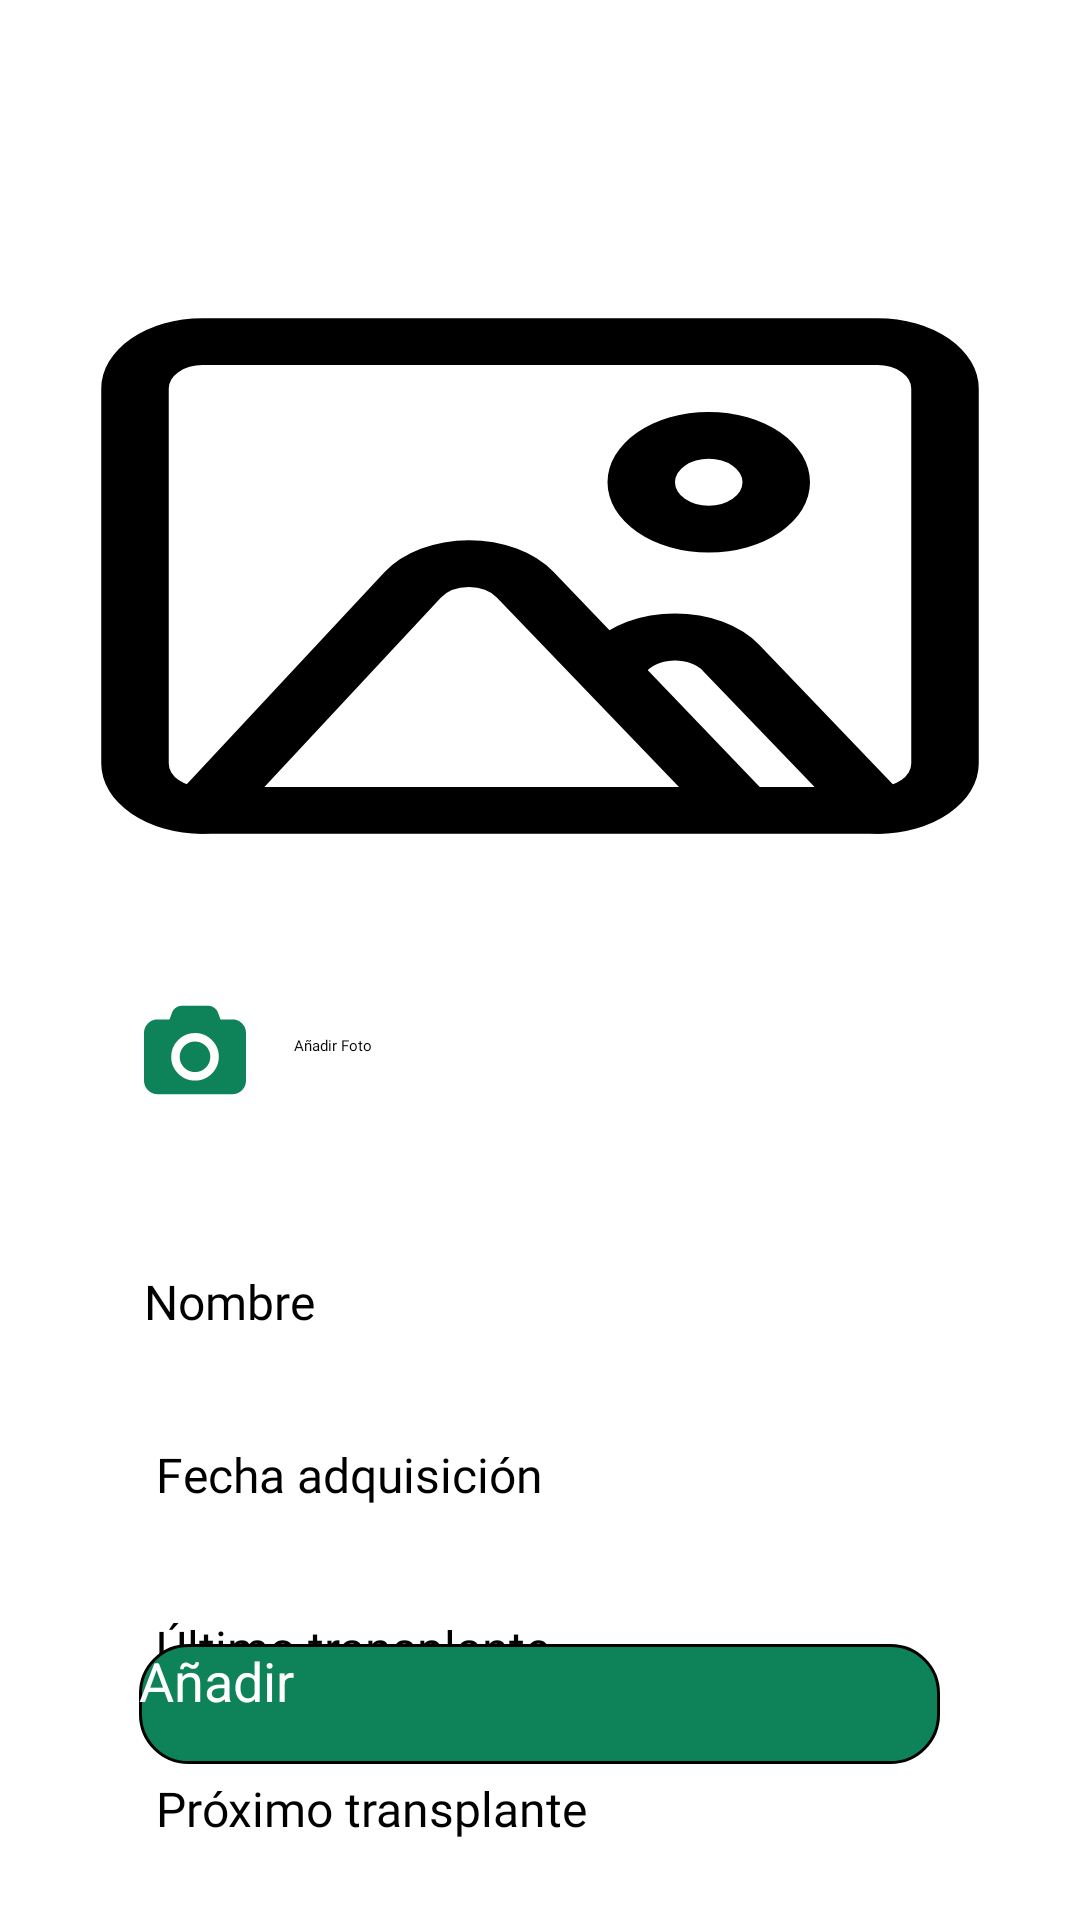

Reconstruct the res/layout file that produces this screen, plus the resources it refers to.
<!-- AndroidManifest.xml: application theme Theme.MyApplication -->
<!-- res/layout/fragment_add_bonsai.xml -->
<?xml version="1.0" encoding="utf-8"?>
<androidx.constraintlayout.widget.ConstraintLayout xmlns:android="http://schemas.android.com/apk/res/android"
    xmlns:app="http://schemas.android.com/apk/res-auto"
    xmlns:tools="http://schemas.android.com/tools"
    android:layout_width="match_parent"
    android:layout_height="match_parent"
    android:background="@color/white"
    tools:context=".ui.addbonsai.AddBonsaiFragment">

    <ImageButton
        android:id="@+id/iv_back"
        android:layout_width="wrap_content"
        android:layout_height="wrap_content"
        android:layout_marginStart="16dp"
        android:layout_marginTop="16dp"
        android:background="@drawable/ic_back"
        android:backgroundTint="@color/black"
        android:padding="18dp"
        app:layout_constraintStart_toStartOf="parent"
        app:layout_constraintTop_toTopOf="parent" />

    <androidx.viewpager2.widget.ViewPager2
        android:id="@+id/iv_photo_bonsai"
        android:layout_width="match_parent"
        android:layout_height="250dp"
        android:layout_marginTop="15dp"
        android:background="@drawable/ic_image"
        app:layout_constraintEnd_toEndOf="parent"
        app:layout_constraintHorizontal_bias="0.0"
        app:layout_constraintStart_toStartOf="parent"
        app:layout_constraintTop_toBottomOf="@+id/iv_back" />

    <ImageButton
        android:id="@+id/iv_camera"
        android:layout_width="wrap_content"
        android:layout_height="wrap_content"
        android:layout_marginStart="36dp"
        android:layout_marginTop="4dp"
        android:padding="12dp"
        android:src="@drawable/ic_camera"
        android:background="@color/white"
        app:layout_constraintStart_toStartOf="parent"
        app:layout_constraintTop_toBottomOf="@+id/iv_photo_bonsai" />

    <TextView
        android:id="@+id/tv_add_photo"
        android:layout_width="wrap_content"
        android:layout_height="wrap_content"
        android:layout_marginStart="4dp"
        android:layout_marginTop="28dp"
        android:fontFamily="@font/inder"
        android:text="@string/tv_add_photo_title"
        android:textColor="@color/black"
        app:layout_constraintStart_toEndOf="@+id/iv_camera"
        app:layout_constraintTop_toBottomOf="@+id/iv_photo_bonsai" />

    <TextView
        android:id="@+id/tv_name_label"
        android:layout_width="wrap_content"
        android:layout_height="wrap_content"
        android:layout_marginStart="48dp"
        android:layout_marginTop="44dp"
        android:text="@string/et_name"
        android:textSize="16sp"
        android:fontFamily="@font/inder"
        app:layout_constraintStart_toStartOf="parent"
        app:layout_constraintTop_toBottomOf="@+id/iv_camera" />

    <EditText
        android:id="@+id/et_name_bonsai"
        android:layout_width="253dp"
        android:layout_height="45dp"
        android:layout_marginTop="44dp"
        android:textSize="18sp"
        app:layout_constraintEnd_toEndOf="parent"
        app:layout_constraintHorizontal_bias="0.176"
        app:layout_constraintStart_toEndOf="@+id/tv_name_label"
        app:layout_constraintTop_toBottomOf="@+id/tv_add_photo" />

    <TextView
        android:id="@+id/tv_date_label"
        android:layout_width="wrap_content"
        android:layout_height="wrap_content"
        android:layout_marginStart="52dp"
        android:layout_marginTop="36dp"
        android:fontFamily="@font/inder"
        android:text="@string/et_date"
        android:textSize="16sp"
        app:layout_constraintStart_toStartOf="parent"
        app:layout_constraintTop_toBottomOf="@+id/tv_name_label" />

    <EditText
        android:id="@+id/et_date_bonsai"
        android:layout_width="203dp"
        android:layout_height="45dp"
        android:layout_marginTop="10dp"
        android:inputType="date"
        android:textSize="18sp"
        app:layout_constraintEnd_toEndOf="parent"
        app:layout_constraintStart_toEndOf="@+id/tv_date_label"
        app:layout_constraintTop_toBottomOf="@+id/et_name_bonsai" />

    <TextView
        android:id="@+id/tv_transplant_label"
        android:layout_width="wrap_content"
        android:layout_height="wrap_content"
        android:layout_marginStart="52dp"
        android:layout_marginTop="36dp"
        android:fontFamily="@font/inder"
        android:text="@string/et_transplant"
        android:textSize="16sp"
        app:layout_constraintStart_toStartOf="parent"
        app:layout_constraintTop_toBottomOf="@+id/tv_date_label" />

    <EditText
        android:id="@+id/et_transplant_bonsai"
        android:layout_width="190dp"
        android:layout_height="45dp"
        android:layout_marginStart="15dp"
        android:layout_marginTop="10dp"
        android:inputType="date"
        android:textSize="18sp"
        app:layout_constraintEnd_toEndOf="parent"
        app:layout_constraintHorizontal_bias="0.0"
        app:layout_constraintStart_toEndOf="@+id/tv_transplant_label"
        app:layout_constraintTop_toBottomOf="@+id/et_date_bonsai" />

    <TextView
        android:id="@+id/tv_next_transplant_label"
        android:layout_width="wrap_content"
        android:layout_height="wrap_content"
        android:layout_marginStart="52dp"
        android:layout_marginTop="32dp"
        android:fontFamily="@font/inder"
        android:text="@string/et_next_transplant"
        android:textSize="16sp"
        app:layout_constraintStart_toStartOf="parent"
        app:layout_constraintTop_toBottomOf="@+id/tv_transplant_label" />

    <EditText
        android:id="@+id/et_next_transplant_bonsai"
        android:layout_width="180dp"
        android:layout_height="45dp"
        android:layout_marginStart="4dp"
        android:layout_marginTop="10dp"
        android:inputType="date"
        android:textSize="18sp"
        app:layout_constraintEnd_toEndOf="parent"
        app:layout_constraintHorizontal_bias="0.434"
        app:layout_constraintStart_toEndOf="@+id/tv_next_transplant_label"
        app:layout_constraintTop_toBottomOf="@+id/et_transplant_bonsai" />

    <androidx.appcompat.widget.AppCompatButton
        android:id="@+id/btn_add"
        android:layout_width="267dp"
        android:layout_height="40dp"
        android:layout_marginBottom="52dp"
        android:background="@drawable/rounded_button"
        android:text="@string/btn_add"
        android:textAllCaps="false"
        android:textSize="18sp"
        android:textColor="@color/white"
        app:layout_constraintBottom_toBottomOf="parent"
        app:layout_constraintEnd_toEndOf="parent"
        app:layout_constraintHorizontal_bias="0.498"
        app:layout_constraintStart_toStartOf="parent" />

    <ProgressBar
        android:id="@+id/progressBar"
        android:layout_width="wrap_content"
        android:layout_height="wrap_content"
        android:layout_gravity="center"
        android:visibility="gone"
        app:layout_constraintTop_toTopOf="parent"
        app:layout_constraintBottom_toBottomOf="parent"
        app:layout_constraintStart_toStartOf="parent"
        app:layout_constraintEnd_toEndOf="parent" />


</androidx.constraintlayout.widget.ConstraintLayout>
<!-- resources referenced by this layout -->
<resources>
  <color name="black">#FF000000</color>
  <color name="white">#FFFFFFFF</color>
  <!-- drawable ic_camera (drawable) -->
  <vector xmlns:android="http://schemas.android.com/apk/res/android"
      android:width="34dp"
      android:height="34dp"
      android:viewportWidth="548.16"
      android:viewportHeight="548.16">
  
      <path
          android:fillColor="#0E8259"
          android:pathData="M526.76,131.04c-14.28,-14.27 -31.5,-21.41 -51.67,-21.41h-63.95l-14.56,-38.83c-3.62,-9.32 -10.23,-17.37 -19.85,-24.13c-9.61,-6.76 -19.46,-10.14 -29.55,-10.14H201c-10.09,0 -19.94,3.38 -29.55,10.14c-9.61,6.76 -16.23,14.8 -19.84,24.13l-14.56,38.83H73.09c-20.18,0 -37.4,7.14 -51.68,21.41C7.14,145.32 0,162.54 0,182.72v255.81c0,20.18 7.14,37.4 21.41,51.67c14.28,14.28 31.5,21.42 51.68,21.42h401.99c20.18,0 37.4,-7.14 51.67,-21.42c14.27,-14.27 21.41,-31.5 21.41,-51.67V182.72C548.17,162.54 541.03,145.32 526.76,131.04zM364.45,400.99c-25.03,25.03 -55.15,37.55 -90.36,37.55s-65.33,-12.52 -90.36,-37.55c-25.03,-25.03 -37.54,-55.15 -37.54,-90.36c0,-35.22 12.52,-65.33 37.54,-90.36c25.03,-25.03 55.15,-37.54 90.36,-37.54s65.33,12.52 90.36,37.54c25.03,25.03 37.54,55.15 37.54,90.36C401.99,345.84 389.48,375.96 364.45,400.99z" />
  
      <path
          android:fillColor="#0E8259"
          android:pathData="M274.08,228.4c-22.65,0 -42.02,8.04 -58.1,24.13c-16.08,16.08 -24.13,35.45 -24.13,58.1c0,22.65 8.04,42.01 24.13,58.1c16.08,16.08 35.45,24.12 58.1,24.12c22.65,0 42.02,-8.04 58.1,-24.12c16.08,-16.08 24.13,-35.45 24.13,-58.1c0,-22.66 -8.04,-42.02 -24.13,-58.1C316.1,236.45 296.73,228.4 274.08,228.4z" />
  
  </vector>
  <!-- drawable ic_image (drawable) -->
  <vector xmlns:android="http://schemas.android.com/apk/res/android"
      android:width="22dp"
      android:height="22dp"
      android:viewportWidth="32"
      android:viewportHeight="32">
    <path
        android:fillColor="#FF000000"
        android:pathData="M26,27H6a3,3 0,0 1,-3 -3V8A3,3 0,0 1,6 5H26a3,3 0,0 1,3 3V24A3,3 0,0 1,26 27ZM6,7A1,1 0,0 0,5 8V24a1,1 0,0 0,1 1H26a1,1 0,0 0,1 -1V8a1,1 0,0 0,-1 -1Z"/>
    <path
        android:fillColor="#FF000000"
        android:pathData="M21,15a3,3 0,1 1,3 -3A3,3 0,0 1,21 15ZM21,11a1,1 0,1 0,1 1A1,1 0,0 0,21 11Z"/>
    <path
        android:fillColor="#FF000000"
        android:pathData="M26,27a1,1 0,0 1,-0.83 -0.45l-4.34,-6.5a1,1 0,0 0,-1.66 0l-0.34,0.5a1,1 0,0 1,-1.66 -1.1l0.33,-0.51a3,3 0,0 1,5 0l4.33,6.51a1,1 0,0 1,-0.28 1.38A0.94,0.94 0,0 1,26 27Z"/>
    <path
        android:fillColor="#FF000000"
        android:pathData="M6,27a1,1 0,0 1,-0.54 -0.16,1 1,0 0,1 -0.3,-1.38l6.23,-9.62a3,3 0,0 1,2.5 -1.37h0a3,3 0,0 1,2.5 1.34l6.42,9.64a1,1 0,0 1,-1.66 1.1l-6.43,-9.63a1,1 0,0 0,-0.83 -0.45h0a1,1 0,0 0,-0.83 0.46L6.84,26.54A1,1 0,0 1,6 27Z"/>
  </vector>
  <!-- drawable rounded_button (drawable) -->
  <?xml version="1.0" encoding="utf-8"?>
  <shape xmlns:android="http://schemas.android.com/apk/res/android"
      android:shape="rectangle">
      <solid android:color="@color/green" />
      <corners android:radius="16dp" /> 
      <stroke
          android:width="1dp"
          android:color="#000000" /> 
  </shape>
  <string name="btn_add">Añadir</string>
  <string name="et_date">Fecha adquisición</string>
  <string name="et_name">Nombre</string>
  <string name="et_next_transplant">Próximo transplante</string>
  <string name="et_transplant">Último transplante</string>
  <string name="tv_add_photo_title">Añadir Foto</string>
  <color name="green">#0E8259</color>
</resources>
